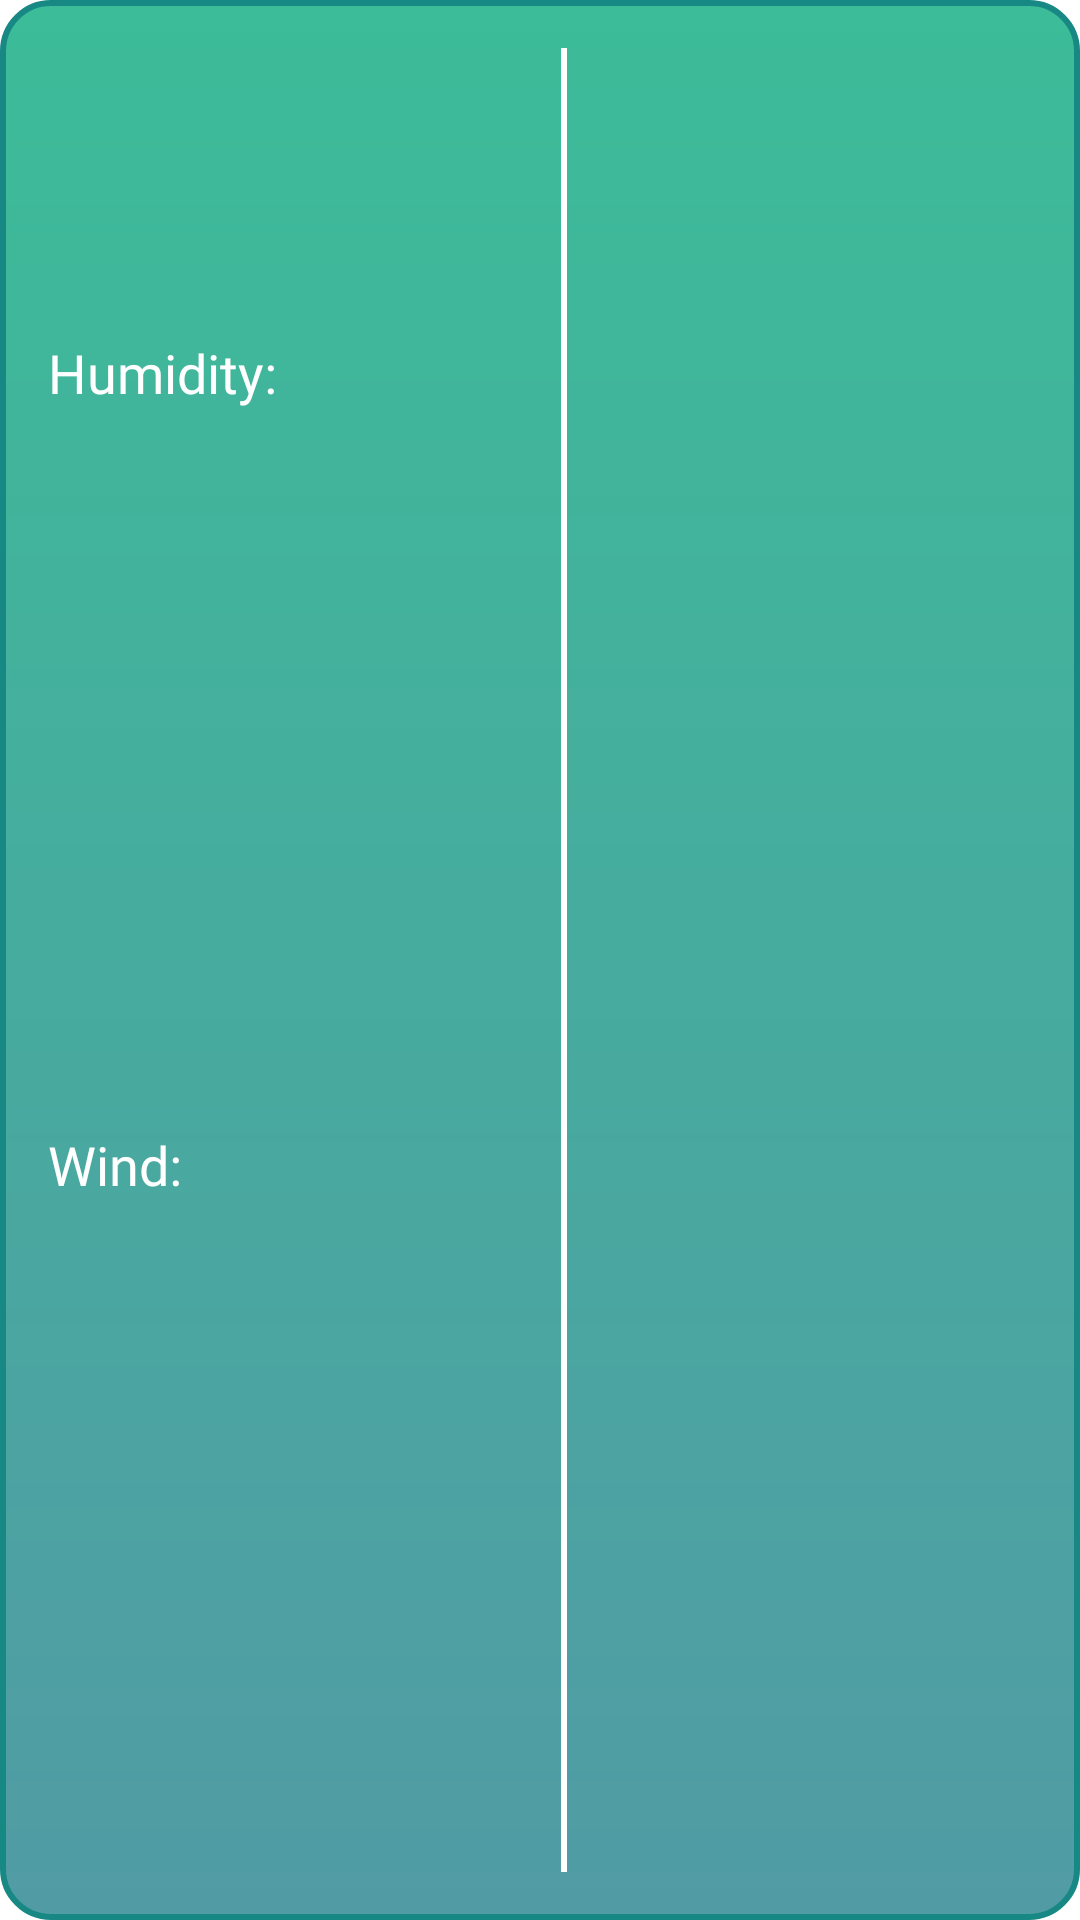

This screen was rendered from an Android layout file. Write that file and the resources it references.
<!-- AndroidManifest.xml: application theme BaseTheme -->
<!-- res/layout/today_weather_card_layout.xml -->
<?xml version="1.0" encoding="utf-8"?>
<androidx.constraintlayout.widget.ConstraintLayout xmlns:android="http://schemas.android.com/apk/res/android"
    xmlns:app="http://schemas.android.com/apk/res-auto"
    xmlns:tools="http://schemas.android.com/tools"
    android:layout_width="match_parent"
    android:layout_height="wrap_content"
    android:background="@drawable/weather_status_bg_round_16dp">


    <TextView
        android:id="@+id/WeatherStatusTextView"
        android:layout_width="wrap_content"
        android:layout_height="wrap_content"
        android:layout_marginTop="16dp"
        android:fontFamily="@font/font_semi_bold"
        android:textColor="@color/colorWhite"
        android:textSize="@dimen/fontXXLarge"
        app:layout_constraintEnd_toEndOf="@+id/tempDegreeTextView"
        app:layout_constraintStart_toStartOf="@+id/tempDegreeTextView"
        app:layout_constraintTop_toBottomOf="@+id/tempDegreeTextView"
        tools:text="sunny" />

    <TextView
        android:id="@+id/humidityTextView"
        android:layout_width="wrap_content"
        android:layout_height="wrap_content"
        android:layout_marginStart="8dp"
        android:fontFamily="@font/font_semi_bold"
        android:textColor="@color/colorWhite"
        android:textSize="@dimen/fontXLarge"
        app:layout_constraintBottom_toBottomOf="@+id/textView1"
        app:layout_constraintStart_toEndOf="@+id/textView1"
        app:layout_constraintTop_toTopOf="@+id/textView1"
        tools:text="15%" />

    <TextView
        android:id="@+id/windTextView"
        android:layout_width="wrap_content"
        android:layout_height="wrap_content"
        android:layout_marginStart="8dp"
        android:fontFamily="@font/font_semi_bold"
        android:textColor="@color/colorWhite"
        android:textSize="@dimen/fontXLarge"
        app:layout_constraintBottom_toBottomOf="@+id/textView2"
        app:layout_constraintStart_toEndOf="@+id/textView2"
        app:layout_constraintTop_toTopOf="@+id/textView2"
        tools:text="15%" />

    <TextView
        android:id="@+id/textView1"
        android:layout_width="wrap_content"
        android:layout_height="wrap_content"
        android:layout_marginStart="16dp"
        android:layout_marginTop="16dp"
        android:fontFamily="@font/font_semi_bold"
        android:text="@string/humidity"
        android:textColor="@color/colorWhite"
        android:textSize="@dimen/fontXLarge"
        app:layout_constraintStart_toStartOf="parent"
        app:layout_constraintTop_toBottomOf="@+id/weatherIconImageView" />

    <TextView
        android:id="@+id/textView2"
        android:layout_width="wrap_content"
        android:layout_height="wrap_content"
        android:layout_marginTop="16dp"
        android:layout_marginBottom="16dp"
        android:fontFamily="@font/font_semi_bold"
        android:text="@string/wind"
        android:textColor="@color/colorWhite"
        android:textSize="@dimen/fontXLarge"
        app:layout_constraintBottom_toBottomOf="parent"
        app:layout_constraintStart_toStartOf="@+id/textView1"
        app:layout_constraintTop_toBottomOf="@+id/textView1" />

    <ImageView
        android:id="@+id/weatherIconImageView"
        android:layout_width="80dp"
        android:layout_height="80dp"
        android:layout_marginStart="16dp"
        android:layout_marginTop="16dp"
        app:layout_constraintEnd_toStartOf="@+id/view"
        app:layout_constraintStart_toStartOf="parent"
        app:layout_constraintTop_toTopOf="parent"
        tools:srcCompat="@tools:sample/avatars" />

    <View
        android:id="@+id/view"
        android:layout_width="2dp"
        android:layout_height="0dp"
        android:layout_marginStart="16dp"
        android:layout_marginBottom="16dp"
        android:background="@color/colorWhite"
        app:layout_constraintBottom_toBottomOf="parent"
        app:layout_constraintEnd_toEndOf="parent"
        app:layout_constraintStart_toStartOf="parent"
        app:layout_constraintTop_toTopOf="@+id/weatherIconImageView"
        app:layout_constraintVertical_bias="0.0" />

    <TextView
        android:id="@+id/tempDegreeTextView"
        android:layout_width="wrap_content"
        android:layout_height="wrap_content"
        android:layout_marginStart="8dp"
        android:layout_marginTop="16dp"
        android:layout_marginEnd="8dp"
        android:fontFamily="@font/font_semi_bold"
        android:textColor="@color/colorWhite"
        android:textSize="34sp"
        app:layout_constraintBottom_toTopOf="@+id/WeatherStatusTextView"
        app:layout_constraintEnd_toEndOf="parent"
        app:layout_constraintStart_toEndOf="@+id/view"
        app:layout_constraintTop_toTopOf="@+id/view"
        tools:text="27*" />

    <TextView
        android:id="@+id/tempMinMaxTextView"
        android:layout_width="wrap_content"
        android:layout_height="wrap_content"
        android:layout_marginTop="16dp"
        android:fontFamily="@font/font_semi_bold"
        android:textColor="@color/colorWhite"
        android:textSize="@dimen/fontVeryLarge"
        app:layout_constraintEnd_toEndOf="@+id/WeatherStatusTextView"
        app:layout_constraintStart_toStartOf="@+id/WeatherStatusTextView"
        app:layout_constraintTop_toBottomOf="@+id/WeatherStatusTextView"
        tools:text="clear sky" />
</androidx.constraintlayout.widget.ConstraintLayout>
<!-- resources referenced by this layout -->
<resources>
  <color name="colorWhite">#FFFFFFFF</color>
  <dimen name="fontVeryLarge">16sp</dimen>
  <dimen name="fontXLarge">18sp</dimen>
  <dimen name="fontXXLarge">20sp</dimen>
  <!-- drawable weather_status_bg_round_16dp (drawable) -->
  <?xml version="1.0" encoding="utf-8"?>
  <shape xmlns:android="http://schemas.android.com/apk/res/android"
      android:shape="rectangle">
      <stroke
          android:color="@color/colorPrimaryDark"
          android:width="2dp"/>
      <corners
          android:radius="16dp"/>
      <gradient
          android:angle="270"
          android:endColor="#519BA5"
          android:startColor="#3CBC98"
          android:type="linear" />
  </shape>
  <string name="humidity">Humidity:</string>
  <string name="wind">Wind:</string>
  <style name="BaseTheme" parent="Theme.MaterialComponents.DayNight.NoActionBar">
          <item name="colorPrimary">@color/colorPrimary</item>
          <item name="colorPrimaryDark">@color/colorPrimaryDark</item>
          <item name="colorOnPrimary">@color/colorAccent</item>
          <item name="android:windowBackground">@color/colorWhite</item>
      </style>
  <color name="colorPrimaryDark">#188884</color>
  <color name="colorPrimary">#3CBC98</color>
  <color name="colorAccent">#FFFFFFFF</color>
</resources>
